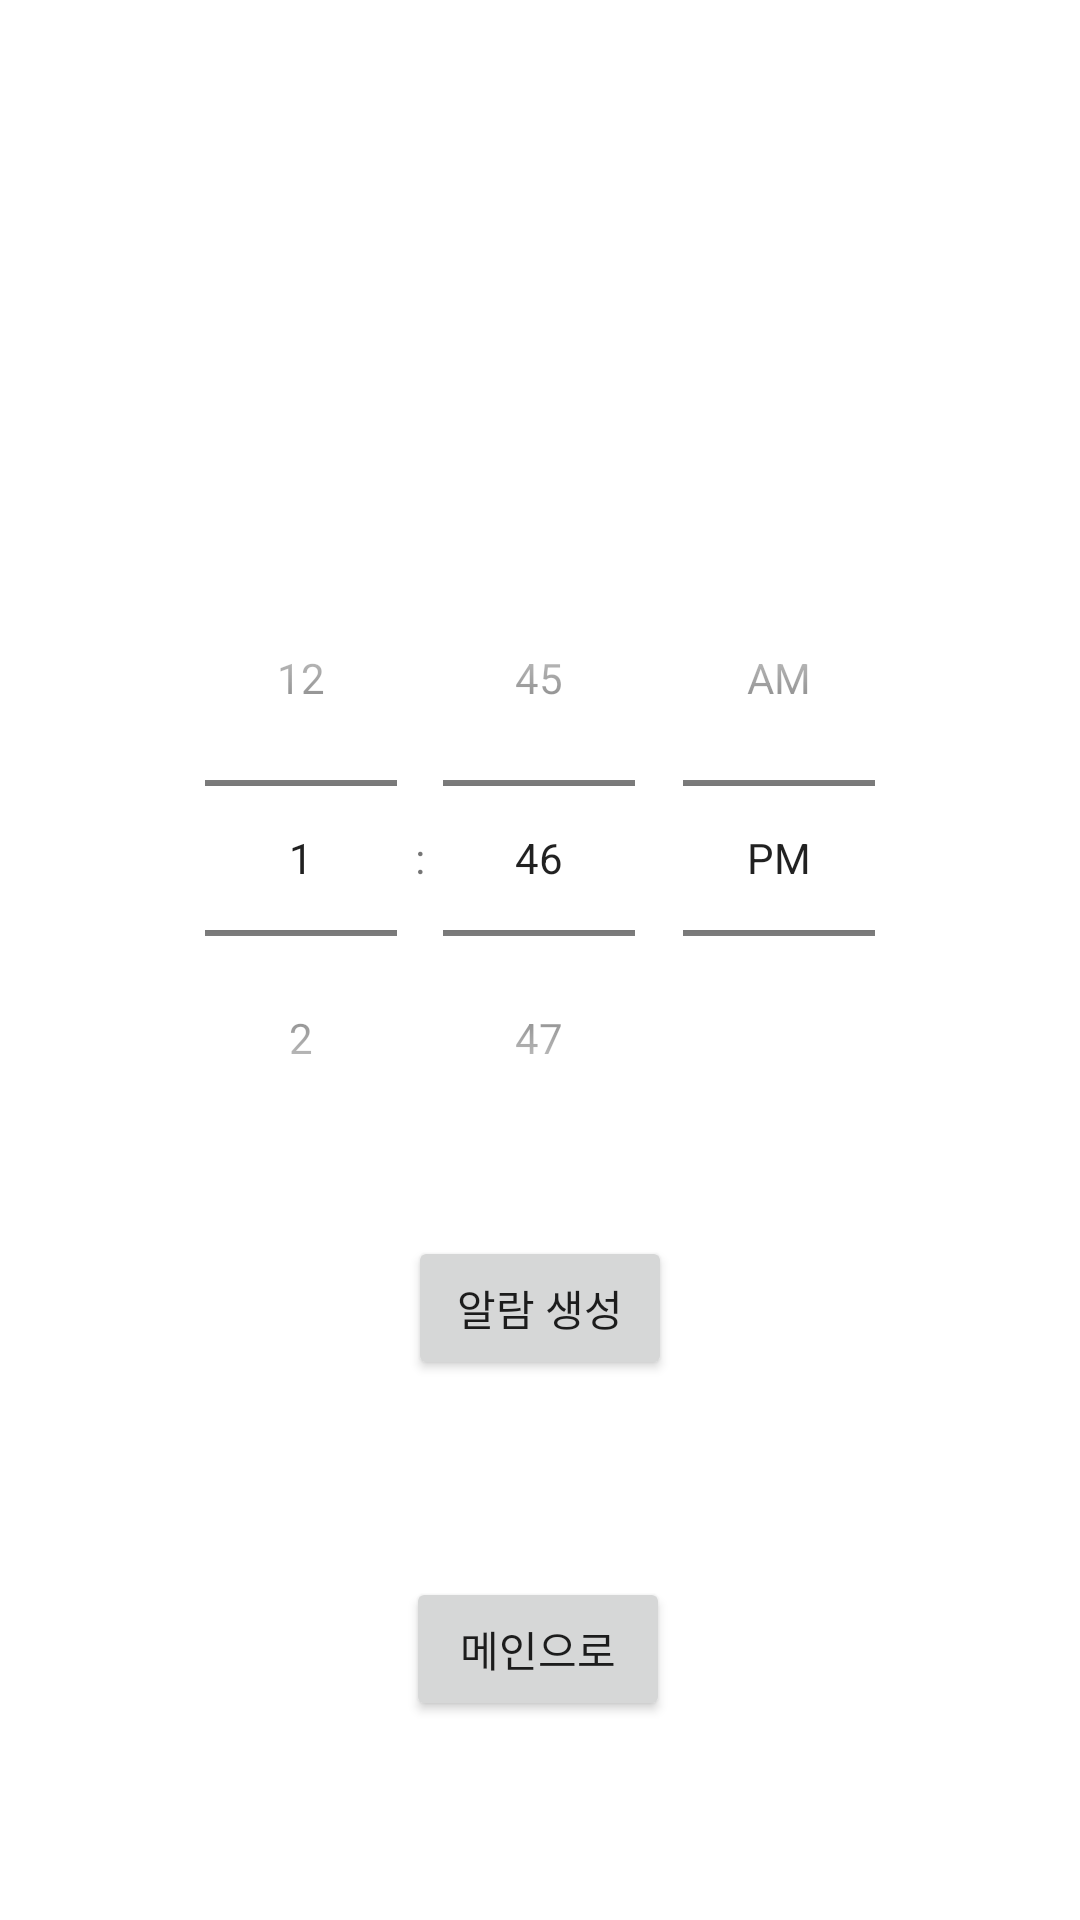

Here is an Android app screen rendered from its layout file. Give the layout XML and the strings, colors and styles it references.
<!-- AndroidManifest.xml: application theme Theme.GitHubProject -->
<!-- res/layout/setting_alarm.xml -->
<?xml version="1.0" encoding="utf-8"?>
<androidx.constraintlayout.widget.ConstraintLayout
    xmlns:android="http://schemas.android.com/apk/res/android"
    xmlns:app="http://schemas.android.com/apk/res-auto"
    xmlns:tools="http://schemas.android.com/tools"
    android:layout_width="match_parent"
    android:layout_height="match_parent"
    tools:context=".Alarm_activity">

    <TimePicker
        android:id="@+id/timePicker"
        android:layout_width="wrap_content"
        android:layout_height="wrap_content"
        app:layout_constraintLeft_toLeftOf="parent"
        app:layout_constraintRight_toRightOf="parent"
        app:layout_constraintTop_toTopOf="parent"
        app:layout_constraintBottom_toTopOf="@id/button"
        app:layout_constraintVertical_chainStyle="packed"
        android:timePickerMode="spinner"/>

    <Button
        android:text="알람 생성"
        android:layout_width="wrap_content"
        android:layout_height="wrap_content"
        app:layout_constraintLeft_toLeftOf="parent"
        app:layout_constraintRight_toRightOf="parent"
        app:layout_constraintTop_toBottomOf="@id/timePicker"
        app:layout_constraintBottom_toBottomOf="parent"
        android:layout_marginTop="20dp"
        android:id="@+id/button" />

    <Button
        android:id="@+id/button_home"
        android:layout_width="wrap_content"
        android:layout_height="wrap_content"
        android:layout_marginTop="20dp"
        android:text="메인으로"
        app:layout_constraintBottom_toBottomOf="parent"
        app:layout_constraintHorizontal_bias="0.498"
        app:layout_constraintLeft_toLeftOf="parent"
        app:layout_constraintRight_toRightOf="parent"
        app:layout_constraintTop_toBottomOf="@id/button"
        app:layout_constraintVertical_bias="0.407" />

</androidx.constraintlayout.widget.ConstraintLayout>
<!-- resources referenced by this layout -->
<resources>
  <style name="Theme.GitHubProject" parent="Theme.MaterialComponents.DayNight.DarkActionBar">
          
          <item name="colorPrimary">@color/black</item>
          <item name="colorPrimaryVariant">@color/black</item>
          <item name="colorOnPrimary">@color/white</item>
          
          <item name="colorSecondary">@color/teal_200</item>
          <item name="colorSecondaryVariant">@color/teal_700</item>
          <item name="colorOnSecondary">@color/black</item>
          
          <item name="android:statusBarColor" tools:targetApi="l">?attr/colorPrimaryVariant</item>
          
          <item name="colorPrimaryDark">#000000</item>
      </style>
  <!-- not gathered from this repository: default colours our renderer supplied (Android Studio template values) -->
  <color name="teal_200">#FF03DAC5</color>
  <color name="teal_700">#FF018786</color>
  <color name="black">#FF000000</color>
  <color name="white">#FFFFFFFF</color>
</resources>
